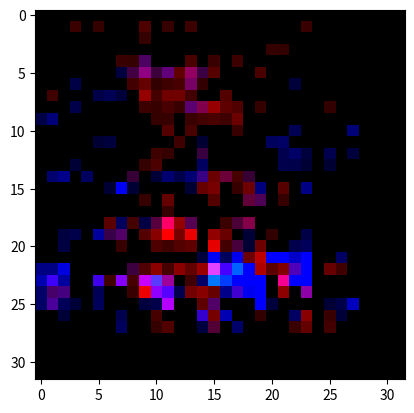

Write the Python code that produced this figure.
import numpy as np
import matplotlib.pyplot as plt

x = [[[2.6206e-02, 2.2722e-02, 2.5261e-02, 5.1417e-02, 2.0692e-02, 4.3190e-02,
         3.3840e-02, 4.2575e-02, 1.6574e-02, 1.0008e-01, 1.3529e-01, 8.9860e-02,
         9.7745e-02, 1.0258e-01, 5.6140e-02, 2.5193e-02, 9.0125e-03, 3.8255e-02,
         9.6388e-02, 5.7266e-02, 4.2783e-02, 4.6003e-02, 8.7193e-02, 3.1986e-02,
         1.6130e-02, 4.6935e-02, 2.6277e-02, 7.9195e-02, 0.0000e+00, 0.0000e+00,
         0.0000e+00, 0.0000e+00],
        [4.2801e-02, 7.6184e-02, 5.7902e-02, 2.2804e-01, 1.6465e-01, 2.0501e-01,
         1.5840e-01, 9.5514e-02, 6.4358e-02, 3.0629e-01, 1.6027e-01, 2.1922e-01,
         7.9797e-02, 2.4010e-01, 1.9473e-01, 1.4150e-01, 9.8518e-02, 5.8294e-02,
         7.7486e-02, 1.6185e-02, 1.9298e-02, 7.0529e-02, 3.9626e-02, 2.2072e-01,
         1.8100e-01, 1.7925e-01, 9.1267e-02, 1.1642e-01, 0.0000e+00, 0.0000e+00,
         0.0000e+00, 0.0000e+00],
        [4.3094e-02, 4.1194e-02, 3.6969e-02, 4.2297e-02, 8.1039e-02, 7.3369e-02,
         9.7341e-02, 7.3611e-02, 6.6674e-02, 2.0640e-01, 1.4051e-01, 1.7048e-01,
         1.4139e-01, 1.1941e-01, 5.7752e-02, 6.3021e-02, 1.0205e-01, 5.3722e-02,
         1.2511e-02, 1.8058e-02, 3.2536e-02, 6.0643e-02, 4.9652e-02, 9.1066e-02,
         3.1476e-02, 5.5756e-02, 1.9707e-01, 1.8056e-01, 0.0000e+00, 0.0000e+00,
         0.0000e+00, 0.0000e+00],
        [1.6410e-02, 5.3457e-02, 4.7447e-02, 2.1649e-02, 1.2131e-01, 9.3641e-02,
         1.4381e-01, 1.1654e-01, 1.5719e-01, 1.9594e-01, 1.9147e-01, 8.4089e-02,
         1.4491e-01, 1.9736e-01, 1.3718e-01, 1.2470e-01, 1.4786e-01, 9.3972e-02,
         2.3336e-02, 5.8034e-02, 2.1011e-01, 2.0209e-01, 1.4518e-01, 0.0000e+00,
         2.6959e-02, 4.2777e-02, 1.1459e-01, 5.7069e-03, 0.0000e+00, 0.0000e+00,
         0.0000e+00, 0.0000e+00],
        [4.6474e-02, 2.6120e-02, 4.4021e-02, 2.7735e-02, 1.1196e-01, 1.1494e-01,
         1.9258e-01, 2.2226e-01, 2.0536e-01, 3.0038e-01, 1.6668e-01, 6.2185e-02,
         1.1181e-01, 2.9761e-01, 1.2628e-01, 2.2547e-01, 1.4581e-01, 2.3626e-01,
         4.2800e-02, 1.0834e-01, 8.6150e-02, 1.7170e-01, 1.5337e-01, 5.3868e-02,
         1.1656e-01, 5.4046e-02, 2.2150e-02, 3.4319e-02, 0.0000e+00, 0.0000e+00,
         0.0000e+00, 0.0000e+00],
        [4.6460e-02, 1.0297e-01, 3.7083e-02, 8.5859e-03, 3.2492e-02, 8.4334e-02,
         5.0629e-02, 1.8219e-01, 2.6119e-01, 5.6433e-01, 2.3699e-01, 3.8543e-01,
         3.8133e-01, 5.7999e-01, 2.3414e-01, 3.4240e-01, 1.4847e-01, 1.3563e-01,
         6.4451e-02, 2.9493e-01, 1.3275e-01, 1.2050e-01, 4.5512e-02, 0.0000e+00,
         3.5020e-03, 1.7977e-02, 0.0000e+00, 1.8757e-02, 0.0000e+00, 0.0000e+00,
         0.0000e+00, 0.0000e+00],
        [3.8541e-02, 7.7774e-02, 1.3275e-01, 9.5703e-02, 1.2133e-01, 1.2986e-01,
         1.0342e-01, 1.3137e-01, 2.6457e-01, 3.9689e-01, 2.0352e-01, 2.4878e-01,
         2.8646e-01, 4.6824e-01, 2.0036e-01, 1.9631e-01, 1.0092e-01, 8.7796e-02,
         1.6657e-01, 1.3023e-01, 4.8154e-02, 1.0212e-01, 1.3150e-01, 9.2918e-02,
         1.6463e-01, 9.0364e-03, 1.5136e-02, 8.8809e-02, 0.0000e+00, 0.0000e+00,
         0.0000e+00, 0.0000e+00],
        [7.9923e-02, 2.4667e-01, 1.1723e-01, 1.1598e-01, 8.4773e-02, 7.9258e-02,
         3.7443e-03, 1.5322e-01, 1.7761e-01, 5.8581e-01, 2.7399e-01, 4.4100e-01,
         4.4529e-01, 2.6459e-01, 1.4691e-01, 1.6243e-01, 3.2476e-01, 1.9477e-01,
         1.4871e-01, 3.2127e-02, 4.7805e-03, 4.3835e-02, 1.5148e-02, 2.8100e-02,
         1.9627e-02, 0.0000e+00, 0.0000e+00, 1.0452e-02, 0.0000e+00, 0.0000e+00,
         0.0000e+00, 0.0000e+00],
        [5.8511e-02, 1.0279e-01, 9.3086e-02, 6.9448e-02, 1.4966e-01, 7.5003e-02,
         9.3108e-02, 1.2904e-01, 1.2159e-01, 2.4134e-01, 2.1926e-01, 2.8644e-01,
         2.2383e-01, 3.5511e-01, 5.0275e-01, 5.9512e-01, 3.7440e-01, 3.2014e-01,
         4.8682e-02, 2.0523e-01, 0.0000e+00, 1.4388e-02, 8.4466e-02, 1.6945e-01,
         1.3193e-01, 2.0106e-01, 4.2492e-04, 4.6548e-02, 0.0000e+00, 0.0000e+00,
         0.0000e+00, 0.0000e+00],
        [2.6750e-02, 1.1094e-01, 5.6677e-02, 6.3085e-02, 5.0792e-02, 9.2929e-02,
         2.7545e-02, 1.0344e-01, 2.9148e-02, 6.6371e-02, 2.0653e-01, 2.1753e-01,
         1.8668e-01, 2.2414e-01, 2.6933e-01, 2.8718e-01, 2.4417e-01, 4.1759e-01,
         1.3048e-01, 1.1074e-01, 5.1858e-02, 4.7265e-02, 0.0000e+00, 2.5326e-02,
         8.3355e-02, 2.6821e-02, 3.6077e-02, 0.0000e+00, 0.0000e+00, 0.0000e+00,
         0.0000e+00, 0.0000e+00],
        [3.1357e-02, 6.3432e-02, 4.3486e-03, 1.5458e-01, 1.3169e-01, 6.6151e-02,
         1.6786e-01, 6.5737e-02, 1.6581e-01, 1.4954e-01, 6.1695e-02, 3.3523e-01,
         1.7880e-01, 2.9012e-01, 1.8174e-01, 2.0911e-02, 1.7251e-01, 2.2379e-01,
         9.0716e-02, 1.0594e-01, 7.4728e-02, 5.0512e-02, 3.9578e-02, 9.9977e-03,
         1.2963e-01, 0.0000e+00, 1.1993e-02, 7.6818e-03, 0.0000e+00, 0.0000e+00,
         0.0000e+00, 0.0000e+00],
        [5.3994e-02, 9.7184e-02, 1.7906e-02, 4.9559e-02, 1.8019e-02, 1.5117e-02,
         7.0289e-03, 0.0000e+00, 8.3699e-02, 1.9599e-01, 7.1970e-03, 4.9262e-02,
         2.4477e-01, 1.4233e-01, 8.9228e-02, 4.1963e-02, 0.0000e+00, 4.8762e-02,
         1.4720e-01, 1.9220e-01, 8.7981e-02, 9.6004e-02, 7.0876e-02, 1.2546e-01,
         1.8358e-02, 1.7500e-02, 1.1629e-03, 1.9700e-02, 0.0000e+00, 0.0000e+00,
         0.0000e+00, 0.0000e+00],
        [3.1188e-02, 1.5437e-02, 2.4579e-02, 0.0000e+00, 0.0000e+00, 5.3793e-02,
         2.6962e-02, 4.4144e-02, 5.8548e-02, 1.0897e-01, 2.4997e-01, 2.1713e-01,
         7.5097e-02, 1.3489e-01, 2.2034e-01, 2.3253e-02, 0.0000e+00, 1.4992e-01,
         1.4057e-01, 1.1354e-01, 6.8083e-02, 1.0027e-02, 6.6155e-03, 1.1253e-01,
         3.3175e-02, 1.3807e-01, 3.7966e-02, 0.0000e+00, 0.0000e+00, 0.0000e+00,
         0.0000e+00, 0.0000e+00],
        [2.0684e-02, 3.4238e-02, 0.0000e+00, 0.0000e+00, 0.0000e+00, 3.9391e-02,
         0.0000e+00, 1.8305e-02, 1.4439e-01, 2.1032e-01, 3.0075e-01, 0.0000e+00,
         4.7341e-03, 8.3039e-02, 1.5813e-01, 1.6198e-01, 1.4504e-01, 8.1041e-02,
         9.5347e-02, 0.0000e+00, 4.2746e-02, 8.4745e-02, 0.0000e+00, 1.8745e-02,
         1.2110e-02, 3.7274e-02, 0.0000e+00, 1.2600e-02, 0.0000e+00, 0.0000e+00,
         0.0000e+00, 0.0000e+00],
        [2.4153e-03, 5.0948e-03, 2.9251e-02, 5.8805e-02, 4.7692e-02, 1.5029e-02,
         1.3000e-01, 1.7217e-01, 2.1417e-01, 1.3200e-01, 1.1352e-01, 9.7659e-02,
         9.5592e-02, 0.0000e+00, 2.3026e-01, 4.1647e-01, 4.2607e-01, 2.7716e-01,
         2.1199e-01, 0.0000e+00, 0.0000e+00, 1.4668e-01, 3.0922e-02, 0.0000e+00,
         1.4376e-01, 4.7764e-03, 2.6346e-02, 1.5965e-03, 0.0000e+00, 0.0000e+00,
         0.0000e+00, 0.0000e+00],
        [4.4169e-02, 7.0811e-02, 2.2485e-02, 5.9638e-02, 8.2236e-02, 3.5294e-02,
         9.8113e-02, 3.6496e-02, 5.9009e-02, 1.0641e-01, 7.8368e-02, 8.1556e-02,
         2.3082e-02, 7.9420e-02, 4.0218e-01, 4.7762e-01, 7.1480e-02, 2.1809e-01,
         4.2770e-01, 3.5451e-02, 1.1068e-01, 3.3730e-01, 9.0565e-02, 5.0864e-02,
         0.0000e+00, 4.0382e-02, 6.6848e-02, 0.0000e+00, 0.0000e+00, 0.0000e+00,
         0.0000e+00, 0.0000e+00],
        [1.0920e-02, 5.9205e-03, 0.0000e+00, 9.5659e-03, 3.7374e-02, 1.4882e-02,
         5.2242e-02, 6.7625e-02, 1.2681e-01, 2.1851e-01, 0.0000e+00, 3.9326e-01,
         9.6167e-02, 1.0295e-01, 5.8488e-02, 3.2910e-01, 4.2843e-02, 6.6932e-02,
         3.8455e-01, 3.0841e-01, 5.9773e-02, 2.1925e-01, 9.7234e-02, 2.0221e-02,
         0.0000e+00, 1.1103e-02, 1.2620e-01, 4.1403e-02, 0.0000e+00, 0.0000e+00,
         0.0000e+00, 0.0000e+00],
        [5.1457e-02, 9.3454e-02, 2.6832e-02, 2.7070e-02, 2.4067e-02, 5.4249e-03,
         5.2677e-02, 2.7117e-02, 1.0632e-01, 1.0799e-01, 4.0104e-02, 2.1786e-01,
         0.0000e+00, 0.0000e+00, 0.0000e+00, 0.0000e+00, 1.2404e-01, 0.0000e+00,
         1.3886e-01, 0.0000e+00, 0.0000e+00, 5.3357e-02, 0.0000e+00, 0.0000e+00,
         4.8800e-02, 0.0000e+00, 1.0740e-01, 6.7526e-02, 0.0000e+00, 0.0000e+00,
         0.0000e+00, 0.0000e+00],
        [1.4230e-02, 2.4197e-02, 8.0318e-03, 1.2724e-01, 2.6251e-02, 3.7336e-02,
         3.5878e-01, 6.2445e-02, 2.7201e-01, 1.2272e-01, 3.4529e-01, 1.0000e+00,
         5.8619e-01, 3.3838e-01, 0.0000e+00, 1.9282e-01, 2.3141e-01, 2.9650e-01,
         5.1794e-01, 1.7253e-02, 0.0000e+00, 5.6965e-02, 1.3449e-01, 2.7655e-02,
         4.7527e-03, 9.2101e-02, 6.8645e-02, 7.7435e-02, 0.0000e+00, 0.0000e+00,
         0.0000e+00, 0.0000e+00],
        [5.9992e-02, 1.0501e-01, 2.1318e-02, 1.0072e-01, 9.7955e-02, 1.1287e-02,
         2.2428e-01, 3.2406e-01, 1.1049e-01, 3.3010e-01, 5.3938e-01, 1.0000e+00,
         4.6403e-01, 9.1713e-01, 1.1190e-01, 5.7334e-01, 4.1385e-01, 1.8454e-01,
         1.5681e-01, 0.0000e+00, 2.0192e-01, 1.1832e-01, 0.0000e+00, 5.8878e-02,
         0.0000e+00, 0.0000e+00, 2.7129e-02, 0.0000e+00, 0.0000e+00, 0.0000e+00,
         0.0000e+00, 0.0000e+00],
        [0.0000e+00, 2.6936e-03, 4.2221e-02, 0.0000e+00, 4.9170e-02, 2.4351e-02,
         1.0333e-01, 2.1551e-01, 1.6547e-01, 1.1641e-01, 3.0939e-01, 2.4737e-01,
         3.2594e-01, 3.7358e-01, 1.9505e-01, 9.0372e-01, 2.6526e-01, 2.7928e-01,
         1.8953e-01, 4.2587e-01, 8.2529e-02, 3.5739e-02, 0.0000e+00, 8.8561e-02,
         3.2170e-02, 0.0000e+00, 0.0000e+00, 0.0000e+00, 0.0000e+00, 0.0000e+00,
         0.0000e+00, 0.0000e+00],
        [0.0000e+00, 8.5921e-02, 0.0000e+00, 0.0000e+00, 0.0000e+00, 7.1512e-02,
         2.6630e-02, 6.3486e-03, 7.6572e-02, 1.5068e-01, 7.1442e-02, 1.1409e-01,
         3.7315e-03, 0.0000e+00, 0.0000e+00, 5.1422e-02, 1.0461e-01, 5.7830e-02,
         4.2515e-01, 7.4315e-01, 6.6265e-02, 1.2423e-01, 0.0000e+00, 1.7278e-01,
         1.6886e-02, 7.1499e-02, 0.0000e+00, 0.0000e+00, 0.0000e+00, 0.0000e+00,
         0.0000e+00, 0.0000e+00],
        [4.0692e-02, 1.6763e-01, 6.1142e-02, 2.7113e-02, 1.8856e-02, 4.2365e-03,
         3.1815e-02, 0.0000e+00, 2.3563e-01, 3.1120e-01, 5.5116e-01, 2.8039e-01,
         5.4314e-01, 3.8755e-01, 5.9713e-01, 8.8602e-01, 2.7075e-01, 4.7507e-02,
         5.2127e-02, 6.8738e-01, 3.7287e-01, 5.1002e-01, 3.1169e-01, 1.3273e-01,
         1.0211e-01, 4.0511e-01, 2.5749e-01, 2.2825e-02, 0.0000e+00, 0.0000e+00,
         0.0000e+00, 0.0000e+00],
        [1.5729e-01, 2.4381e-01, 4.4655e-02, 4.2113e-02, 1.8097e-01, 2.4794e-01,
         2.4521e-01, 5.2162e-01, 2.7595e-01, 7.8604e-01, 3.5452e-01, 6.2243e-01,
         1.5460e-01, 2.4529e-01, 8.2478e-02, 7.1853e-02, 0.0000e+00, 1.2183e-02,
         1.6528e-01, 9.0512e-02, 3.1931e-02, 9.6582e-01, 1.8346e-01, 1.9908e-01,
         3.6906e-02, 2.4778e-02, 0.0000e+00, 0.0000e+00, 0.0000e+00, 0.0000e+00,
         0.0000e+00, 0.0000e+00],
        [1.5064e-01, 2.8211e-01, 2.6846e-01, 3.2170e-02, 4.2969e-02, 1.9228e-01,
         4.8748e-02, 4.1148e-02, 2.2724e-01, 9.3572e-01, 5.6742e-01, 3.4323e-01,
         1.4529e-01, 4.4750e-01, 5.3853e-01, 4.0072e-01, 1.2172e-01, 2.5280e-01,
         6.3484e-02, 5.1236e-02, 3.3907e-02, 5.5986e-01, 1.4530e-01, 5.5704e-01,
         1.3678e-01, 1.3666e-01, 0.0000e+00, 2.0125e-02, 0.0000e+00, 0.0000e+00,
         0.0000e+00, 0.0000e+00],
        [1.1144e-01, 2.9689e-01, 1.3865e-01, 5.9204e-02, 0.0000e+00, 0.0000e+00,
         2.5126e-04, 0.0000e+00, 9.6336e-03, 1.4175e-01, 1.4866e-01, 7.1117e-01,
         1.0260e-01, 7.9572e-02, 3.7626e-01, 3.1880e-01, 3.3610e-02, 0.0000e+00,
         0.0000e+00, 0.0000e+00, 0.0000e+00, 3.7618e-02, 2.5677e-02, 7.8317e-02,
         1.1607e-01, 1.0420e-02, 4.1684e-02, 2.6161e-02, 0.0000e+00, 0.0000e+00,
         0.0000e+00, 0.0000e+00],
        [9.3307e-02, 3.3067e-02, 7.0633e-02, 1.6325e-02, 5.1556e-02, 0.0000e+00,
         9.1675e-02, 9.5754e-02, 4.9769e-03, 3.8273e-02, 2.8072e-01, 1.1784e-01,
         1.2570e-01, 1.2484e-01, 2.0846e-01, 4.6629e-01, 7.1201e-02, 5.2721e-02,
         1.4711e-02, 2.0089e-01, 1.7221e-01, 0.0000e+00, 1.9639e-01, 5.3497e-01,
         6.6053e-02, 2.2334e-01, 3.7898e-02, 9.2490e-02, 0.0000e+00, 0.0000e+00,
         0.0000e+00, 0.0000e+00],
        [1.2132e-01, 1.3417e-02, 8.4496e-03, 6.4123e-03, 0.0000e+00, 4.8082e-03,
         1.3807e-01, 0.0000e+00, 0.0000e+00, 0.0000e+00, 2.1158e-01, 3.1904e-01,
         1.6337e-01, 2.5785e-02, 1.3447e-01, 3.2440e-01, 1.7114e-01, 1.7284e-01,
         1.7402e-02, 1.1831e-01, 1.0054e-02, 1.3340e-02, 2.2597e-01, 3.8843e-01,
         1.2070e-01, 2.6829e-01, 1.7965e-01, 0.0000e+00, 0.0000e+00, 0.0000e+00,
         0.0000e+00, 0.0000e+00],
        [0.0000e+00, 0.0000e+00, 0.0000e+00, 0.0000e+00, 0.0000e+00, 0.0000e+00,
         0.0000e+00, 0.0000e+00, 0.0000e+00, 0.0000e+00, 0.0000e+00, 0.0000e+00,
         0.0000e+00, 0.0000e+00, 0.0000e+00, 0.0000e+00, 0.0000e+00, 0.0000e+00,
         0.0000e+00, 0.0000e+00, 0.0000e+00, 0.0000e+00, 0.0000e+00, 0.0000e+00,
         0.0000e+00, 0.0000e+00, 0.0000e+00, 0.0000e+00, 0.0000e+00, 0.0000e+00,
         0.0000e+00, 0.0000e+00],
        [0.0000e+00, 0.0000e+00, 0.0000e+00, 0.0000e+00, 0.0000e+00, 0.0000e+00,
         0.0000e+00, 0.0000e+00, 0.0000e+00, 0.0000e+00, 0.0000e+00, 0.0000e+00,
         0.0000e+00, 0.0000e+00, 0.0000e+00, 0.0000e+00, 0.0000e+00, 0.0000e+00,
         0.0000e+00, 0.0000e+00, 0.0000e+00, 0.0000e+00, 0.0000e+00, 0.0000e+00,
         0.0000e+00, 0.0000e+00, 0.0000e+00, 0.0000e+00, 0.0000e+00, 0.0000e+00,
         0.0000e+00, 0.0000e+00],
        [0.0000e+00, 0.0000e+00, 0.0000e+00, 0.0000e+00, 0.0000e+00, 0.0000e+00,
         0.0000e+00, 0.0000e+00, 0.0000e+00, 0.0000e+00, 0.0000e+00, 0.0000e+00,
         0.0000e+00, 0.0000e+00, 0.0000e+00, 0.0000e+00, 0.0000e+00, 0.0000e+00,
         0.0000e+00, 0.0000e+00, 0.0000e+00, 0.0000e+00, 0.0000e+00, 0.0000e+00,
         0.0000e+00, 0.0000e+00, 0.0000e+00, 0.0000e+00, 0.0000e+00, 0.0000e+00,
         0.0000e+00, 0.0000e+00],
        [0.0000e+00, 0.0000e+00, 0.0000e+00, 0.0000e+00, 0.0000e+00, 0.0000e+00,
         0.0000e+00, 0.0000e+00, 0.0000e+00, 0.0000e+00, 0.0000e+00, 0.0000e+00,
         0.0000e+00, 0.0000e+00, 0.0000e+00, 0.0000e+00, 0.0000e+00, 0.0000e+00,
         0.0000e+00, 0.0000e+00, 0.0000e+00, 0.0000e+00, 0.0000e+00, 0.0000e+00,
         0.0000e+00, 0.0000e+00, 0.0000e+00, 0.0000e+00, 0.0000e+00, 0.0000e+00,
         0.0000e+00, 0.0000e+00]],
         [[0.0000e+00, 2.0880e-03, 0.0000e+00, 5.7786e-03, 0.0000e+00, 5.0575e-03,
         4.2864e-03, 4.8708e-03, 1.3938e-03, 4.6094e-03, 1.7993e-03, 0.0000e+00,
         2.9292e-03, 1.0511e-02, 1.5476e-02, 0.0000e+00, 0.0000e+00, 0.0000e+00,
         0.0000e+00, 0.0000e+00, 0.0000e+00, 0.0000e+00, 0.0000e+00, 0.0000e+00,
         0.0000e+00, 9.4986e-04, 0.0000e+00, 0.0000e+00, 0.0000e+00, 0.0000e+00,
         0.0000e+00, 0.0000e+00],
        [0.0000e+00, 6.2383e-03, 0.0000e+00, 0.0000e+00, 3.2476e-03, 0.0000e+00,
         4.4803e-03, 0.0000e+00, 0.0000e+00, 3.0751e-03, 2.1909e-02, 1.5350e-02,
         2.7995e-03, 3.5050e-03, 6.4544e-03, 0.0000e+00, 0.0000e+00, 0.0000e+00,
         0.0000e+00, 0.0000e+00, 0.0000e+00, 2.8848e-03, 0.0000e+00, 0.0000e+00,
         0.0000e+00, 0.0000e+00, 0.0000e+00, 0.0000e+00, 0.0000e+00, 0.0000e+00,
         0.0000e+00, 0.0000e+00],
        [0.0000e+00, 0.0000e+00, 0.0000e+00, 0.0000e+00, 1.6558e-03, 5.1680e-03,
         0.0000e+00, 0.0000e+00, 0.0000e+00, 0.0000e+00, 0.0000e+00, 0.0000e+00,
         2.6961e-03, 3.6025e-03, 1.7439e-02, 0.0000e+00, 0.0000e+00, 0.0000e+00,
         0.0000e+00, 0.0000e+00, 0.0000e+00, 0.0000e+00, 0.0000e+00, 0.0000e+00,
         9.6568e-03, 0.0000e+00, 4.5849e-03, 4.1224e-03, 0.0000e+00, 0.0000e+00,
         0.0000e+00, 0.0000e+00],
        [0.0000e+00, 0.0000e+00, 0.0000e+00, 1.7554e-02, 2.6305e-02, 0.0000e+00,
         0.0000e+00, 8.5596e-03, 0.0000e+00, 0.0000e+00, 0.0000e+00, 0.0000e+00,
         0.0000e+00, 1.0231e-02, 5.0201e-02, 7.3327e-03, 0.0000e+00, 0.0000e+00,
         0.0000e+00, 0.0000e+00, 0.0000e+00, 0.0000e+00, 1.2804e-02, 0.0000e+00,
         0.0000e+00, 0.0000e+00, 0.0000e+00, 0.0000e+00, 0.0000e+00, 0.0000e+00,
         0.0000e+00, 0.0000e+00],
        [3.9904e-04, 0.0000e+00, 0.0000e+00, 0.0000e+00, 6.6764e-03, 0.0000e+00,
         0.0000e+00, 1.0138e-02, 0.0000e+00, 1.9472e-02, 0.0000e+00, 0.0000e+00,
         0.0000e+00, 0.0000e+00, 0.0000e+00, 0.0000e+00, 0.0000e+00, 0.0000e+00,
         0.0000e+00, 0.0000e+00, 0.0000e+00, 0.0000e+00, 2.5023e-03, 7.5997e-03,
         0.0000e+00, 0.0000e+00, 0.0000e+00, 0.0000e+00, 0.0000e+00, 0.0000e+00,
         0.0000e+00, 0.0000e+00],
        [4.7688e-03, 7.6435e-03, 6.1260e-03, 0.0000e+00, 0.0000e+00, 0.0000e+00,
         4.2738e-03, 3.0098e-03, 1.4747e-02, 2.7593e-02, 7.7429e-03, 6.3389e-02,
         0.0000e+00, 5.4678e-02, 0.0000e+00, 0.0000e+00, 0.0000e+00, 0.0000e+00,
         0.0000e+00, 0.0000e+00, 0.0000e+00, 0.0000e+00, 0.0000e+00, 0.0000e+00,
         0.0000e+00, 0.0000e+00, 0.0000e+00, 0.0000e+00, 0.0000e+00, 0.0000e+00,
         0.0000e+00, 0.0000e+00],
        [1.4003e-04, 1.1827e-02, 0.0000e+00, 0.0000e+00, 0.0000e+00, 0.0000e+00,
         0.0000e+00, 0.0000e+00, 0.0000e+00, 0.0000e+00, 0.0000e+00, 0.0000e+00,
         0.0000e+00, 4.9014e-02, 0.0000e+00, 0.0000e+00, 0.0000e+00, 0.0000e+00,
         0.0000e+00, 0.0000e+00, 0.0000e+00, 0.0000e+00, 0.0000e+00, 0.0000e+00,
         7.9639e-03, 0.0000e+00, 0.0000e+00, 1.4420e-02, 0.0000e+00, 0.0000e+00,
         0.0000e+00, 0.0000e+00],
        [0.0000e+00, 0.0000e+00, 0.0000e+00, 0.0000e+00, 0.0000e+00, 0.0000e+00,
         0.0000e+00, 0.0000e+00, 0.0000e+00, 1.1847e-02, 2.0844e-03, 0.0000e+00,
         0.0000e+00, 0.0000e+00, 9.4731e-03, 0.0000e+00, 0.0000e+00, 4.4802e-03,
         1.1679e-02, 0.0000e+00, 0.0000e+00, 0.0000e+00, 0.0000e+00, 0.0000e+00,
         0.0000e+00, 0.0000e+00, 0.0000e+00, 0.0000e+00, 0.0000e+00, 0.0000e+00,
         0.0000e+00, 0.0000e+00],
        [4.6248e-03, 0.0000e+00, 3.2419e-03, 1.1803e-02, 0.0000e+00, 0.0000e+00,
         0.0000e+00, 0.0000e+00, 0.0000e+00, 0.0000e+00, 0.0000e+00, 0.0000e+00,
         0.0000e+00, 0.0000e+00, 0.0000e+00, 2.1237e-03, 0.0000e+00, 2.6746e-02,
         9.1724e-03, 0.0000e+00, 0.0000e+00, 0.0000e+00, 0.0000e+00, 0.0000e+00,
         5.2729e-03, 0.0000e+00, 0.0000e+00, 0.0000e+00, 0.0000e+00, 0.0000e+00,
         0.0000e+00, 0.0000e+00],
        [2.2402e-02, 4.6015e-02, 4.9679e-03, 0.0000e+00, 0.0000e+00, 0.0000e+00,
         0.0000e+00, 0.0000e+00, 0.0000e+00, 6.1835e-02, 5.0889e-02, 0.0000e+00,
         0.0000e+00, 0.0000e+00, 0.0000e+00, 0.0000e+00, 0.0000e+00, 0.0000e+00,
         0.0000e+00, 0.0000e+00, 0.0000e+00, 0.0000e+00, 0.0000e+00, 8.9358e-03,
         0.0000e+00, 0.0000e+00, 0.0000e+00, 0.0000e+00, 0.0000e+00, 0.0000e+00,
         0.0000e+00, 0.0000e+00],
        [2.4655e-02, 0.0000e+00, 0.0000e+00, 0.0000e+00, 1.4931e-02, 9.5418e-04,
         0.0000e+00, 0.0000e+00, 0.0000e+00, 0.0000e+00, 0.0000e+00, 0.0000e+00,
         0.0000e+00, 0.0000e+00, 0.0000e+00, 0.0000e+00, 0.0000e+00, 0.0000e+00,
         0.0000e+00, 1.3012e-02, 0.0000e+00, 0.0000e+00, 0.0000e+00, 0.0000e+00,
         0.0000e+00, 0.0000e+00, 0.0000e+00, 5.1823e-02, 0.0000e+00, 0.0000e+00,
         0.0000e+00, 0.0000e+00],
        [0.0000e+00, 0.0000e+00, 0.0000e+00, 0.0000e+00, 0.0000e+00, 9.8576e-03,
         1.5890e-02, 0.0000e+00, 0.0000e+00, 0.0000e+00, 0.0000e+00, 0.0000e+00,
         0.0000e+00, 0.0000e+00, 0.0000e+00, 7.3241e-03, 0.0000e+00, 0.0000e+00,
         0.0000e+00, 3.3184e-03, 2.0056e-02, 0.0000e+00, 0.0000e+00, 0.0000e+00,
         0.0000e+00, 0.0000e+00, 0.0000e+00, 7.3443e-03, 0.0000e+00, 0.0000e+00,
         0.0000e+00, 0.0000e+00],
        [1.8124e-03, 0.0000e+00, 0.0000e+00, 0.0000e+00, 0.0000e+00, 0.0000e+00,
         0.0000e+00, 0.0000e+00, 0.0000e+00, 0.0000e+00, 0.0000e+00, 0.0000e+00,
         0.0000e+00, 0.0000e+00, 0.0000e+00, 0.0000e+00, 0.0000e+00, 0.0000e+00,
         0.0000e+00, 0.0000e+00, 0.0000e+00, 0.0000e+00, 0.0000e+00, 0.0000e+00,
         0.0000e+00, 6.4747e-03, 0.0000e+00, 1.5418e-02, 0.0000e+00, 0.0000e+00,
         0.0000e+00, 0.0000e+00],
        [7.1263e-03, 1.5217e-02, 0.0000e+00, 0.0000e+00, 0.0000e+00, 0.0000e+00,
         0.0000e+00, 0.0000e+00, 0.0000e+00, 0.0000e+00, 0.0000e+00, 0.0000e+00,
         0.0000e+00, 0.0000e+00, 0.0000e+00, 0.0000e+00, 0.0000e+00, 0.0000e+00,
         0.0000e+00, 0.0000e+00, 0.0000e+00, 0.0000e+00, 0.0000e+00, 0.0000e+00,
         0.0000e+00, 0.0000e+00, 0.0000e+00, 0.0000e+00, 0.0000e+00, 0.0000e+00,
         0.0000e+00, 0.0000e+00],
        [1.4381e-02, 4.3628e-02, 5.0204e-02, 0.0000e+00, 8.5036e-03, 0.0000e+00,
         0.0000e+00, 0.0000e+00, 0.0000e+00, 0.0000e+00, 0.0000e+00, 0.0000e+00,
         0.0000e+00, 0.0000e+00, 0.0000e+00, 0.0000e+00, 0.0000e+00, 0.0000e+00,
         0.0000e+00, 0.0000e+00, 0.0000e+00, 0.0000e+00, 0.0000e+00, 0.0000e+00,
         0.0000e+00, 0.0000e+00, 0.0000e+00, 0.0000e+00, 0.0000e+00, 0.0000e+00,
         0.0000e+00, 0.0000e+00],
        [0.0000e+00, 0.0000e+00, 0.0000e+00, 0.0000e+00, 0.0000e+00, 0.0000e+00,
         0.0000e+00, 7.2864e-02, 1.8006e-03, 0.0000e+00, 0.0000e+00, 0.0000e+00,
         0.0000e+00, 0.0000e+00, 0.0000e+00, 0.0000e+00, 0.0000e+00, 0.0000e+00,
         2.7803e-02, 1.9675e-02, 0.0000e+00, 0.0000e+00, 0.0000e+00, 3.3528e-02,
         0.0000e+00, 0.0000e+00, 0.0000e+00, 0.0000e+00, 0.0000e+00, 0.0000e+00,
         0.0000e+00, 0.0000e+00],
        [0.0000e+00, 0.0000e+00, 0.0000e+00, 0.0000e+00, 0.0000e+00, 0.0000e+00,
         0.0000e+00, 0.0000e+00, 0.0000e+00, 0.0000e+00, 0.0000e+00, 0.0000e+00,
         0.0000e+00, 0.0000e+00, 0.0000e+00, 0.0000e+00, 0.0000e+00, 0.0000e+00,
         0.0000e+00, 1.6768e-02, 0.0000e+00, 0.0000e+00, 0.0000e+00, 0.0000e+00,
         0.0000e+00, 0.0000e+00, 0.0000e+00, 0.0000e+00, 0.0000e+00, 0.0000e+00,
         0.0000e+00, 0.0000e+00],
        [0.0000e+00, 0.0000e+00, 0.0000e+00, 0.0000e+00, 0.0000e+00, 0.0000e+00,
         0.0000e+00, 0.0000e+00, 0.0000e+00, 0.0000e+00, 0.0000e+00, 0.0000e+00,
         0.0000e+00, 0.0000e+00, 0.0000e+00, 0.0000e+00, 0.0000e+00, 0.0000e+00,
         0.0000e+00, 0.0000e+00, 0.0000e+00, 0.0000e+00, 0.0000e+00, 0.0000e+00,
         0.0000e+00, 0.0000e+00, 0.0000e+00, 0.0000e+00, 0.0000e+00, 0.0000e+00,
         0.0000e+00, 0.0000e+00],
        [0.0000e+00, 5.7033e-03, 2.9719e-02, 0.0000e+00, 0.0000e+00, 0.0000e+00,
         0.0000e+00, 0.0000e+00, 0.0000e+00, 0.0000e+00, 1.1537e-02, 6.9950e-02,
         0.0000e+00, 0.0000e+00, 0.0000e+00, 0.0000e+00, 0.0000e+00, 3.7394e-03,
         3.8183e-02, 0.0000e+00, 0.0000e+00, 0.0000e+00, 0.0000e+00, 0.0000e+00,
         0.0000e+00, 0.0000e+00, 0.0000e+00, 0.0000e+00, 0.0000e+00, 0.0000e+00,
         0.0000e+00, 0.0000e+00],
        [1.4976e-02, 1.9664e-02, 4.7037e-02, 2.1859e-02, 0.0000e+00, 5.3596e-02,
         3.3724e-02, 3.2795e-02, 1.3223e-02, 0.0000e+00, 0.0000e+00, 0.0000e+00,
         0.0000e+00, 0.0000e+00, 0.0000e+00, 0.0000e+00, 0.0000e+00, 0.0000e+00,
         3.7280e-02, 0.0000e+00, 0.0000e+00, 0.0000e+00, 0.0000e+00, 5.0441e-02,
         0.0000e+00, 0.0000e+00, 0.0000e+00, 0.0000e+00, 0.0000e+00, 0.0000e+00,
         0.0000e+00, 0.0000e+00],
        [0.0000e+00, 4.3215e-03, 1.6861e-02, 0.0000e+00, 0.0000e+00, 0.0000e+00,
         4.1391e-02, 0.0000e+00, 0.0000e+00, 0.0000e+00, 0.0000e+00, 0.0000e+00,
         0.0000e+00, 0.0000e+00, 6.1559e-02, 0.0000e+00, 0.0000e+00, 3.7006e-02,
         9.2586e-02, 3.6961e-02, 1.6692e-02, 4.3483e-02, 8.8202e-02, 7.3589e-02,
         9.6712e-03, 0.0000e+00, 0.0000e+00, 0.0000e+00, 0.0000e+00, 0.0000e+00,
         0.0000e+00, 0.0000e+00],
        [0.0000e+00, 0.0000e+00, 0.0000e+00, 2.5860e-02, 0.0000e+00, 0.0000e+00,
         0.0000e+00, 0.0000e+00, 0.0000e+00, 0.0000e+00, 0.0000e+00, 0.0000e+00,
         0.0000e+00, 0.0000e+00, 0.0000e+00, 4.2834e-02, 0.0000e+00, 4.2827e-02,
         0.0000e+00, 0.0000e+00, 1.0641e-01, 1.1666e-01, 8.7792e-02, 1.3779e-01,
         0.0000e+00, 0.0000e+00, 6.8169e-02, 0.0000e+00, 0.0000e+00, 0.0000e+00,
         0.0000e+00, 0.0000e+00],
        [3.8842e-02, 4.4607e-02, 7.7941e-02, 1.4792e-03, 2.1942e-03, 0.0000e+00,
         0.0000e+00, 0.0000e+00, 0.0000e+00, 0.0000e+00, 3.8362e-02, 0.0000e+00,
         0.0000e+00, 2.8607e-02, 7.0258e-03, 2.6279e-01, 1.6506e-01, 3.8676e-01,
         1.1352e-01, 0.0000e+00, 0.0000e+00, 0.0000e+00, 7.9237e-02, 1.8228e-01,
         0.0000e+00, 0.0000e+00, 0.0000e+00, 0.0000e+00, 0.0000e+00, 0.0000e+00,
         0.0000e+00, 0.0000e+00],
        [7.7421e-02, 1.1290e-01, 6.3604e-02, 0.0000e+00, 0.0000e+00, 8.4617e-02,
         0.0000e+00, 8.4316e-02, 1.0116e-02, 1.5046e-01, 2.2862e-01, 1.1987e-01,
         0.0000e+00, 2.2270e-02, 3.7647e-02, 4.6857e-01, 2.4062e-01, 1.0454e-01,
         9.6947e-02, 4.9450e-02, 0.0000e+00, 3.9105e-02, 1.5029e-01, 1.6053e-01,
         0.0000e+00, 0.0000e+00, 0.0000e+00, 0.0000e+00, 0.0000e+00, 0.0000e+00,
         0.0000e+00, 0.0000e+00],
        [2.5596e-02, 3.1479e-02, 4.0303e-02, 0.0000e+00, 0.0000e+00, 4.6378e-02,
         0.0000e+00, 0.0000e+00, 0.0000e+00, 0.0000e+00, 5.7701e-02, 1.8441e-01,
         6.1870e-02, 0.0000e+00, 0.0000e+00, 0.0000e+00, 3.3748e-02, 4.1500e-02,
         1.0476e-01, 1.4827e-01, 0.0000e+00, 0.0000e+00, 0.0000e+00, 7.7541e-02,
         2.8347e-03, 0.0000e+00, 0.0000e+00, 0.0000e+00, 0.0000e+00, 0.0000e+00,
         0.0000e+00, 0.0000e+00],
        [3.5145e-02, 7.0472e-02, 6.2010e-02, 3.2129e-02, 0.0000e+00, 6.4678e-02,
         0.0000e+00, 0.0000e+00, 0.0000e+00, 0.0000e+00, 6.7596e-02, 1.1486e-01,
         0.0000e+00, 0.0000e+00, 0.0000e+00, 7.0990e-02, 0.0000e+00, 0.0000e+00,
         1.2541e-03, 9.4342e-02, 0.0000e+00, 0.0000e+00, 0.0000e+00, 0.0000e+00,
         0.0000e+00, 4.9713e-03, 4.5230e-02, 7.5705e-02, 0.0000e+00, 0.0000e+00,
         0.0000e+00, 0.0000e+00],
        [0.0000e+00, 0.0000e+00, 1.2897e-02, 0.0000e+00, 0.0000e+00, 3.2292e-03,
         0.0000e+00, 0.0000e+00, 0.0000e+00, 0.0000e+00, 0.0000e+00, 0.0000e+00,
         0.0000e+00, 0.0000e+00, 4.3167e-02, 0.0000e+00, 5.5830e-02, 0.0000e+00,
         0.0000e+00, 0.0000e+00, 0.0000e+00, 0.0000e+00, 6.0112e-04, 0.0000e+00,
         0.0000e+00, 0.0000e+00, 1.2497e-02, 0.0000e+00, 0.0000e+00, 0.0000e+00,
         0.0000e+00, 0.0000e+00],
        [0.0000e+00, 7.6573e-04, 0.0000e+00, 0.0000e+00, 0.0000e+00, 0.0000e+00,
         0.0000e+00, 0.0000e+00, 0.0000e+00, 0.0000e+00, 0.0000e+00, 0.0000e+00,
         0.0000e+00, 0.0000e+00, 0.0000e+00, 0.0000e+00, 0.0000e+00, 2.9540e-02,
         0.0000e+00, 0.0000e+00, 0.0000e+00, 0.0000e+00, 0.0000e+00, 0.0000e+00,
         0.0000e+00, 0.0000e+00, 7.1451e-05, 0.0000e+00, 0.0000e+00, 0.0000e+00,
         0.0000e+00, 0.0000e+00],
        [0.0000e+00, 0.0000e+00, 0.0000e+00, 0.0000e+00, 0.0000e+00, 0.0000e+00,
         0.0000e+00, 0.0000e+00, 0.0000e+00, 0.0000e+00, 0.0000e+00, 0.0000e+00,
         0.0000e+00, 0.0000e+00, 0.0000e+00, 0.0000e+00, 0.0000e+00, 0.0000e+00,
         0.0000e+00, 0.0000e+00, 0.0000e+00, 0.0000e+00, 0.0000e+00, 0.0000e+00,
         0.0000e+00, 0.0000e+00, 0.0000e+00, 0.0000e+00, 0.0000e+00, 0.0000e+00,
         0.0000e+00, 0.0000e+00],
        [0.0000e+00, 0.0000e+00, 0.0000e+00, 0.0000e+00, 0.0000e+00, 0.0000e+00,
         0.0000e+00, 0.0000e+00, 0.0000e+00, 0.0000e+00, 0.0000e+00, 0.0000e+00,
         0.0000e+00, 0.0000e+00, 0.0000e+00, 0.0000e+00, 0.0000e+00, 0.0000e+00,
         0.0000e+00, 0.0000e+00, 0.0000e+00, 0.0000e+00, 0.0000e+00, 0.0000e+00,
         0.0000e+00, 0.0000e+00, 0.0000e+00, 0.0000e+00, 0.0000e+00, 0.0000e+00,
         0.0000e+00, 0.0000e+00],
        [0.0000e+00, 0.0000e+00, 0.0000e+00, 0.0000e+00, 0.0000e+00, 0.0000e+00,
         0.0000e+00, 0.0000e+00, 0.0000e+00, 0.0000e+00, 0.0000e+00, 0.0000e+00,
         0.0000e+00, 0.0000e+00, 0.0000e+00, 0.0000e+00, 0.0000e+00, 0.0000e+00,
         0.0000e+00, 0.0000e+00, 0.0000e+00, 0.0000e+00, 0.0000e+00, 0.0000e+00,
         0.0000e+00, 0.0000e+00, 0.0000e+00, 0.0000e+00, 0.0000e+00, 0.0000e+00,
         0.0000e+00, 0.0000e+00],
        [0.0000e+00, 0.0000e+00, 0.0000e+00, 0.0000e+00, 0.0000e+00, 0.0000e+00,
         0.0000e+00, 0.0000e+00, 0.0000e+00, 0.0000e+00, 0.0000e+00, 0.0000e+00,
         0.0000e+00, 0.0000e+00, 0.0000e+00, 0.0000e+00, 0.0000e+00, 0.0000e+00,
         0.0000e+00, 0.0000e+00, 0.0000e+00, 0.0000e+00, 0.0000e+00, 0.0000e+00,
         0.0000e+00, 0.0000e+00, 0.0000e+00, 0.0000e+00, 0.0000e+00, 0.0000e+00,
         0.0000e+00, 0.0000e+00]],
         [[3.1699e-02, 2.7375e-02, 2.0545e-03, 6.3608e-02, 4.3840e-02, 5.3797e-02,
         5.1711e-02, 1.0659e-01, 2.8347e-02, 2.9747e-02, 4.7084e-02, 6.6942e-02,
         1.4179e-01, 5.8698e-02, 1.4954e-01, 1.8571e-02, 2.2155e-02, 2.1011e-02,
         1.5941e-02, 2.4040e-02, 3.4606e-02, 3.9258e-02, 9.2264e-03, 8.1963e-03,
         7.7804e-03, 1.6344e-02, 1.7508e-02, 0.0000e+00, 0.0000e+00, 0.0000e+00,
         0.0000e+00, 0.0000e+00],
        [4.5363e-02, 5.5884e-02, 4.1691e-02, 3.0038e-02, 2.5889e-02, 8.7786e-02,
         1.4827e-01, 4.1438e-02, 1.9769e-02, 4.8511e-02, 1.6536e-01, 8.6606e-02,
         5.6262e-02, 1.0805e-01, 8.0676e-02, 7.8020e-02, 2.5455e-02, 1.5740e-02,
         3.4733e-02, 8.3139e-03, 1.5599e-02, 3.5039e-02, 2.6639e-02, 3.8836e-02,
         2.7198e-03, 3.2485e-03, 0.0000e+00, 2.4263e-02, 0.0000e+00, 0.0000e+00,
         0.0000e+00, 0.0000e+00],
        [5.5117e-02, 1.1905e-02, 2.6194e-02, 2.8420e-02, 4.3427e-02, 5.1285e-02,
         6.4155e-02, 1.0079e-01, 7.2187e-02, 9.0704e-02, 6.4496e-02, 7.4791e-02,
         1.1268e-01, 1.1901e-01, 9.8746e-02, 4.4114e-02, 4.9097e-02, 5.7866e-02,
         3.7207e-02, 4.1151e-02, 6.9217e-02, 8.3960e-03, 8.2949e-03, 0.0000e+00,
         1.9070e-02, 9.3275e-04, 1.1158e-02, 7.3233e-03, 0.0000e+00, 0.0000e+00,
         0.0000e+00, 0.0000e+00],
        [1.8336e-02, 9.1726e-03, 5.0451e-02, 1.0957e-01, 1.5093e-01, 4.5684e-02,
         9.6851e-02, 1.0491e-01, 6.4667e-02, 1.2563e-01, 9.8559e-02, 3.7512e-02,
         1.5134e-01, 1.4082e-01, 1.8467e-01, 1.1073e-01, 1.3692e-01, 2.1566e-03,
         1.8731e-02, 5.9734e-02, 1.0688e-01, 1.0288e-01, 6.7143e-02, 1.5339e-03,
         3.3706e-02, 0.0000e+00, 0.0000e+00, 0.0000e+00, 0.0000e+00, 0.0000e+00,
         0.0000e+00, 0.0000e+00],
        [2.5518e-02, 1.0873e-02, 4.0449e-02, 1.3070e-01, 1.6154e-01, 6.3048e-02,
         1.2798e-01, 1.9638e-01, 1.6040e-01, 3.8656e-01, 1.3261e-01, 1.9477e-01,
         1.5828e-01, 1.1358e-01, 7.0119e-02, 6.1123e-02, 0.0000e+00, 7.5656e-02,
         4.0563e-02, 3.3265e-02, 3.1939e-02, 4.3037e-02, 5.4980e-02, 5.9129e-02,
         3.1960e-02, 3.4312e-02, 0.0000e+00, 0.0000e+00, 0.0000e+00, 0.0000e+00,
         0.0000e+00, 0.0000e+00],
        [5.6715e-02, 5.4966e-02, 4.4730e-02, 3.2405e-02, 3.6894e-02, 8.8072e-02,
         1.9765e-01, 2.4801e-01, 2.6562e-01, 5.1445e-01, 2.2928e-01, 4.8506e-01,
         1.6103e-01, 3.7685e-01, 2.6800e-01, 1.1851e-01, 5.8027e-02, 0.0000e+00,
         6.7466e-02, 0.0000e+00, 0.0000e+00, 0.0000e+00, 4.3954e-03, 8.9539e-02,
         0.0000e+00, 2.2190e-02, 0.0000e+00, 0.0000e+00, 0.0000e+00, 0.0000e+00,
         0.0000e+00, 0.0000e+00],
        [3.2603e-02, 2.6745e-02, 2.9371e-02, 2.8207e-01, 1.5473e-01, 6.5608e-02,
         5.9902e-02, 6.9566e-02, 0.0000e+00, 1.5238e-02, 3.9297e-02, 8.8203e-02,
         7.9583e-02, 3.9807e-01, 1.2402e-01, 9.0461e-02, 3.1635e-02, 1.9607e-02,
         2.5810e-02, 0.0000e+00, 8.8671e-04, 5.0295e-02, 2.2881e-01, 1.3545e-01,
         1.4090e-01, 4.8855e-02, 3.6401e-02, 8.6891e-02, 0.0000e+00, 0.0000e+00,
         0.0000e+00, 0.0000e+00],
        [4.6300e-02, 9.5899e-02, 1.0898e-01, 1.3801e-01, 1.5880e-01, 2.8698e-01,
         3.3069e-01, 2.2812e-01, 7.4320e-02, 1.4517e-01, 6.4038e-02, 1.1301e-01,
         5.8492e-02, 1.2443e-01, 1.3497e-01, 1.5386e-02, 6.1426e-04, 1.8825e-02,
         1.3367e-01, 0.0000e+00, 8.3308e-02, 3.3291e-02, 8.7113e-02, 1.0148e-01,
         2.3306e-02, 0.0000e+00, 0.0000e+00, 2.8324e-02, 0.0000e+00, 0.0000e+00,
         0.0000e+00, 0.0000e+00],
        [1.6373e-01, 7.6841e-02, 4.7942e-02, 2.9140e-01, 1.7429e-01, 7.4913e-02,
         4.1651e-02, 2.8567e-02, 9.5302e-03, 2.3906e-03, 5.1450e-02, 3.5338e-02,
         1.1754e-01, 4.4154e-01, 2.9715e-01, 1.5096e-01, 1.4258e-01, 6.2674e-02,
         1.4171e-01, 1.0542e-02, 1.8439e-02, 4.1002e-02, 4.0431e-02, 5.9383e-02,
         1.7638e-02, 5.0041e-02, 0.0000e+00, 1.1978e-02, 0.0000e+00, 0.0000e+00,
         0.0000e+00, 0.0000e+00],
        [2.7870e-01, 4.7680e-01, 1.6159e-01, 1.6981e-02, 1.5149e-02, 4.4489e-02,
         4.1381e-02, 1.0660e-02, 0.0000e+00, 1.6799e-01, 1.3148e-01, 5.4624e-02,
         0.0000e+00, 1.3588e-01, 6.0656e-03, 1.0064e-01, 3.5128e-02, 7.4844e-02,
         0.0000e+00, 7.9347e-02, 3.3101e-02, 3.4571e-02, 1.1762e-01, 1.9742e-01,
         9.7383e-02, 0.0000e+00, 0.0000e+00, 1.0630e-02, 0.0000e+00, 0.0000e+00,
         0.0000e+00, 0.0000e+00],
        [1.7847e-01, 1.0027e-01, 5.3181e-02, 5.3973e-02, 1.4748e-01, 1.4476e-01,
         3.8798e-02, 4.6248e-02, 0.0000e+00, 4.1404e-02, 1.6278e-02, 2.2470e-02,
         0.0000e+00, 6.5166e-02, 1.5805e-01, 4.7517e-02, 2.0349e-02, 7.2768e-02,
         0.0000e+00, 8.3353e-02, 9.5475e-02, 1.6791e-01, 3.3061e-01, 7.4432e-03,
         3.7385e-02, 1.2994e-01, 1.8029e-02, 4.6747e-01, 0.0000e+00, 0.0000e+00,
         0.0000e+00, 0.0000e+00],
        [1.6791e-02, 0.0000e+00, 8.8642e-03, 2.6533e-02, 1.4174e-01, 2.0772e-01,
         2.4290e-01, 4.9759e-02, 1.6687e-02, 1.1386e-01, 0.0000e+00, 1.0798e-01,
         0.0000e+00, 7.9342e-03, 2.0056e-01, 1.4634e-01, 1.4242e-01, 1.1791e-01,
         0.0000e+00, 1.7122e-01, 3.6545e-01, 3.9750e-01, 3.3991e-02, 1.1346e-01,
         7.5975e-02, 9.3053e-02, 6.0941e-02, 1.9372e-01, 0.0000e+00, 0.0000e+00,
         0.0000e+00, 0.0000e+00],
        [1.4455e-01, 2.4305e-02, 9.9973e-02, 1.5205e-01, 1.4589e-01, 1.3285e-01,
         1.4276e-01, 0.0000e+00, 0.0000e+00, 0.0000e+00, 0.0000e+00, 2.9774e-02,
         1.0275e-01, 6.2440e-02, 2.4583e-01, 7.9427e-02, 3.4397e-02, 9.7328e-02,
         9.7130e-02, 7.8216e-02, 5.2303e-02, 3.1068e-01, 4.0307e-01, 2.3796e-01,
         1.8408e-01, 3.0166e-01, 6.5723e-02, 2.3858e-01, 0.0000e+00, 0.0000e+00,
         0.0000e+00, 0.0000e+00],
        [6.8623e-02, 1.5508e-01, 7.2983e-02, 2.1323e-01, 5.5341e-02, 6.6225e-02,
         5.4486e-02, 8.7643e-04, 1.5658e-01, 1.8553e-01, 1.8226e-01, 0.0000e+00,
         8.4509e-02, 0.0000e+00, 3.7854e-01, 1.7294e-01, 1.9125e-01, 0.0000e+00,
         4.2028e-02, 1.3341e-01, 5.1536e-02, 3.0274e-01, 2.9253e-01, 2.1054e-01,
         1.2734e-01, 2.0080e-01, 1.1281e-01, 8.6902e-03, 0.0000e+00, 0.0000e+00,
         0.0000e+00, 0.0000e+00],
        [1.6239e-01, 4.3141e-01, 5.4308e-01, 1.3167e-01, 3.8044e-01, 1.1931e-01,
         1.7548e-01, 1.6478e-01, 2.1185e-01, 1.3484e-01, 2.1529e-01, 4.4660e-01,
         2.9144e-01, 4.4715e-01, 5.1959e-01, 2.0134e-02, 2.2668e-01, 2.9687e-02,
         2.1157e-01, 3.3651e-02, 0.0000e+00, 1.1825e-02, 4.8047e-03, 9.7315e-02,
         0.0000e+00, 0.0000e+00, 0.0000e+00, 0.0000e+00, 0.0000e+00, 0.0000e+00,
         0.0000e+00, 0.0000e+00],
        [4.0905e-02, 1.0712e-01, 1.6159e-01, 1.6474e-01, 1.2680e-01, 5.9608e-02,
         2.0412e-01, 9.6235e-01, 2.0435e-01, 7.3075e-02, 9.8166e-03, 1.6085e-01,
         1.7454e-01, 2.0625e-01, 1.0653e-02, 0.0000e+00, 8.6124e-02, 3.1991e-02,
         1.7738e-01, 4.8995e-01, 6.6822e-02, 2.9883e-02, 1.2070e-01, 5.2085e-01,
         1.3586e-01, 0.0000e+00, 3.7532e-03, 0.0000e+00, 0.0000e+00, 0.0000e+00,
         0.0000e+00, 0.0000e+00],
        [2.2401e-02, 4.3538e-02, 8.6458e-02, 2.8710e-02, 4.0448e-02, 5.8660e-02,
         1.0975e-01, 1.4698e-01, 3.0726e-02, 4.1061e-02, 0.0000e+00, 1.4434e-01,
         2.5356e-02, 0.0000e+00, 0.0000e+00, 1.7320e-01, 0.0000e+00, 0.0000e+00,
         2.2805e-01, 3.3592e-01, 9.0301e-02, 0.0000e+00, 8.2793e-02, 1.6227e-01,
         1.6552e-02, 0.0000e+00, 5.9646e-03, 2.0085e-02, 0.0000e+00, 0.0000e+00,
         0.0000e+00, 0.0000e+00],
        [0.0000e+00, 0.0000e+00, 0.0000e+00, 1.0658e-01, 2.3105e-02, 5.1824e-02,
         6.0660e-02, 8.4131e-02, 8.4483e-02, 4.7901e-02, 1.2650e-01, 0.0000e+00,
         0.0000e+00, 0.0000e+00, 0.0000e+00, 0.0000e+00, 0.0000e+00, 5.8194e-02,
         3.2404e-02, 0.0000e+00, 0.0000e+00, 7.5702e-03, 6.0297e-02, 3.1693e-03,
         0.0000e+00, 0.0000e+00, 4.7384e-03, 0.0000e+00, 0.0000e+00, 0.0000e+00,
         0.0000e+00, 0.0000e+00],
        [3.5824e-02, 6.3818e-02, 1.9541e-01, 5.7973e-02, 0.0000e+00, 6.4442e-03,
         6.4325e-02, 3.6390e-01, 1.3957e-01, 2.7111e-01, 2.4296e-01, 4.1146e-01,
         1.4952e-01, 3.2025e-01, 3.3483e-02, 0.0000e+00, 0.0000e+00, 2.2346e-01,
         2.9005e-01, 1.8115e-01, 0.0000e+00, 3.3458e-02, 0.0000e+00, 4.9485e-02,
         1.5548e-02, 0.0000e+00, 0.0000e+00, 0.0000e+00, 0.0000e+00, 0.0000e+00,
         0.0000e+00, 0.0000e+00],
        [7.3790e-02, 1.4507e-01, 2.5280e-01, 2.9386e-01, 3.4556e-02, 6.1280e-01,
         2.9161e-01, 4.0525e-01, 1.1722e-01, 1.4420e-01, 4.3942e-02, 1.2403e-01,
         1.6503e-01, 1.1507e-01, 2.5492e-02, 0.0000e+00, 0.0000e+00, 7.8180e-02,
         2.1554e-01, 4.0955e-02, 1.0030e-01, 4.0167e-02, 0.0000e+00, 2.7691e-01,
         2.9513e-02, 0.0000e+00, 0.0000e+00, 0.0000e+00, 0.0000e+00, 0.0000e+00,
         0.0000e+00, 0.0000e+00],
        [0.0000e+00, 6.3682e-02, 2.6592e-01, 0.0000e+00, 4.2305e-03, 0.0000e+00,
         1.8576e-01, 0.0000e+00, 2.7494e-02, 0.0000e+00, 1.4185e-02, 0.0000e+00,
         0.0000e+00, 1.0661e-01, 1.6577e-01, 0.0000e+00, 1.4399e-01, 2.3665e-01,
         2.0496e-01, 4.2232e-02, 4.0211e-02, 1.3656e-01, 2.9823e-01, 3.5398e-01,
         4.8999e-02, 0.0000e+00, 0.0000e+00, 0.0000e+00, 0.0000e+00, 0.0000e+00,
         0.0000e+00, 0.0000e+00],
        [0.0000e+00, 0.0000e+00, 0.0000e+00, 1.7475e-01, 0.0000e+00, 1.0568e-01,
         0.0000e+00, 0.0000e+00, 0.0000e+00, 2.4984e-02, 0.0000e+00, 2.5809e-02,
         6.5957e-02, 1.3001e-02, 2.4118e-01, 9.5065e-01, 3.6530e-01, 9.3740e-01,
         1.8630e-02, 0.0000e+00, 1.0000e+00, 1.0000e+00, 7.9272e-01, 1.0000e+00,
         1.0594e-02, 0.0000e+00, 3.9383e-01, 0.0000e+00, 0.0000e+00, 0.0000e+00,
         0.0000e+00, 0.0000e+00],
        [5.1105e-01, 5.2027e-01, 8.8217e-01, 1.5461e-01, 1.5132e-01, 1.4677e-01,
         1.5659e-01, 8.4849e-02, 2.5298e-01, 2.8535e-02, 1.6852e-01, 3.0723e-02,
         2.1113e-03, 1.0895e-01, 1.5661e-01, 1.0000e+00, 1.0000e+00, 1.0000e+00,
         1.0000e+00, 1.6440e-01, 0.0000e+00, 7.3886e-02, 7.2976e-01, 1.0000e+00,
         0.0000e+00, 0.0000e+00, 0.0000e+00, 0.0000e+00, 0.0000e+00, 0.0000e+00,
         0.0000e+00, 0.0000e+00],
        [6.9004e-01, 9.8016e-01, 6.2173e-01, 6.9638e-03, 2.2000e-02, 9.2541e-01,
         6.2013e-03, 1.0000e+00, 8.4703e-02, 1.0000e+00, 1.0000e+00, 6.1043e-01,
         2.4932e-02, 1.6652e-01, 4.0014e-01, 1.0000e+00, 1.0000e+00, 1.0000e+00,
         1.0000e+00, 1.0000e+00, 7.1095e-02, 5.7309e-01, 1.0000e+00, 1.0000e+00,
         0.0000e+00, 0.0000e+00, 0.0000e+00, 0.0000e+00, 0.0000e+00, 0.0000e+00,
         0.0000e+00, 0.0000e+00],
        [4.1036e-01, 4.1234e-01, 5.0410e-01, 4.1790e-02, 2.9108e-04, 3.3972e-01,
         0.0000e+00, 0.0000e+00, 0.0000e+00, 5.8682e-02, 1.0000e+00, 1.0000e+00,
         3.1239e-01, 0.0000e+00, 1.4859e-01, 1.2817e-01, 5.3650e-01, 8.1646e-01,
         9.4357e-01, 1.0000e+00, 0.0000e+00, 1.4430e-01, 4.0568e-02, 6.6179e-01,
         1.0049e-01, 0.0000e+00, 0.0000e+00, 4.6904e-03, 0.0000e+00, 0.0000e+00,
         0.0000e+00, 0.0000e+00],
        [3.9843e-01, 6.0829e-01, 3.4889e-01, 2.2016e-01, 6.6690e-05, 3.6057e-01,
         0.0000e+00, 7.7160e-02, 0.0000e+00, 2.4526e-01, 2.9778e-01, 1.0000e+00,
         2.7130e-02, 0.0000e+00, 0.0000e+00, 4.0992e-01, 8.9293e-02, 1.6751e-01,
         1.7819e-01, 1.0000e+00, 2.3783e-01, 6.5577e-03, 4.9034e-02, 0.0000e+00,
         1.2674e-01, 2.1221e-01, 2.8570e-01, 7.4188e-01, 0.0000e+00, 0.0000e+00,
         0.0000e+00, 0.0000e+00],
        [2.7795e-02, 1.6161e-02, 2.2246e-01, 0.0000e+00, 3.2461e-02, 1.6492e-01,
         0.0000e+00, 3.1141e-01, 0.0000e+00, 0.0000e+00, 0.0000e+00, 0.0000e+00,
         6.8360e-02, 0.0000e+00, 8.1510e-01, 8.3642e-02, 6.9881e-01, 1.1807e-01,
         1.6231e-01, 1.4513e-01, 7.1371e-03, 0.0000e+00, 3.8656e-01, 2.3853e-02,
         1.9675e-02, 1.4909e-01, 2.2058e-01, 7.6843e-02, 0.0000e+00, 0.0000e+00,
         0.0000e+00, 0.0000e+00],
        [0.0000e+00, 1.5794e-02, 0.0000e+00, 0.0000e+00, 0.0000e+00, 1.5716e-02,
         0.0000e+00, 3.6281e-01, 7.3124e-02, 5.9814e-02, 9.8426e-02, 5.8426e-02,
         9.4809e-03, 7.6473e-02, 2.4813e-01, 2.0889e-01, 1.8784e-01, 4.1907e-01,
         1.0755e-03, 5.1846e-02, 0.0000e+00, 0.0000e+00, 0.0000e+00, 0.0000e+00,
         0.0000e+00, 1.1114e-02, 3.2856e-02, 7.2371e-02, 0.0000e+00, 0.0000e+00,
         0.0000e+00, 0.0000e+00],
        [0.0000e+00, 0.0000e+00, 0.0000e+00, 0.0000e+00, 0.0000e+00, 0.0000e+00,
         0.0000e+00, 0.0000e+00, 0.0000e+00, 0.0000e+00, 0.0000e+00, 0.0000e+00,
         0.0000e+00, 0.0000e+00, 0.0000e+00, 0.0000e+00, 0.0000e+00, 0.0000e+00,
         0.0000e+00, 0.0000e+00, 0.0000e+00, 0.0000e+00, 0.0000e+00, 0.0000e+00,
         0.0000e+00, 0.0000e+00, 0.0000e+00, 0.0000e+00, 0.0000e+00, 0.0000e+00,
         0.0000e+00, 0.0000e+00],
        [0.0000e+00, 0.0000e+00, 0.0000e+00, 0.0000e+00, 0.0000e+00, 0.0000e+00,
         0.0000e+00, 0.0000e+00, 0.0000e+00, 0.0000e+00, 0.0000e+00, 0.0000e+00,
         0.0000e+00, 0.0000e+00, 0.0000e+00, 0.0000e+00, 0.0000e+00, 0.0000e+00,
         0.0000e+00, 0.0000e+00, 0.0000e+00, 0.0000e+00, 0.0000e+00, 0.0000e+00,
         0.0000e+00, 0.0000e+00, 0.0000e+00, 0.0000e+00, 0.0000e+00, 0.0000e+00,
         0.0000e+00, 0.0000e+00],
        [0.0000e+00, 0.0000e+00, 0.0000e+00, 0.0000e+00, 0.0000e+00, 0.0000e+00,
         0.0000e+00, 0.0000e+00, 0.0000e+00, 0.0000e+00, 0.0000e+00, 0.0000e+00,
         0.0000e+00, 0.0000e+00, 0.0000e+00, 0.0000e+00, 0.0000e+00, 0.0000e+00,
         0.0000e+00, 0.0000e+00, 0.0000e+00, 0.0000e+00, 0.0000e+00, 0.0000e+00,
         0.0000e+00, 0.0000e+00, 0.0000e+00, 0.0000e+00, 0.0000e+00, 0.0000e+00,
         0.0000e+00, 0.0000e+00],
        [0.0000e+00, 0.0000e+00, 0.0000e+00, 0.0000e+00, 0.0000e+00, 0.0000e+00,
         0.0000e+00, 0.0000e+00, 0.0000e+00, 0.0000e+00, 0.0000e+00, 0.0000e+00,
         0.0000e+00, 0.0000e+00, 0.0000e+00, 0.0000e+00, 0.0000e+00, 0.0000e+00,
         0.0000e+00, 0.0000e+00, 0.0000e+00, 0.0000e+00, 0.0000e+00, 0.0000e+00,
         0.0000e+00, 0.0000e+00, 0.0000e+00, 0.0000e+00, 0.0000e+00, 0.0000e+00,
         0.0000e+00, 0.0000e+00]]

]
x = np.array(x)
x = x * (x >= 0.2)
x = np.transpose(x, (1, 2, 0))

plt.imshow(x)
plt.show()
print(type(x))


'''
输出：
float64
int32
'''
